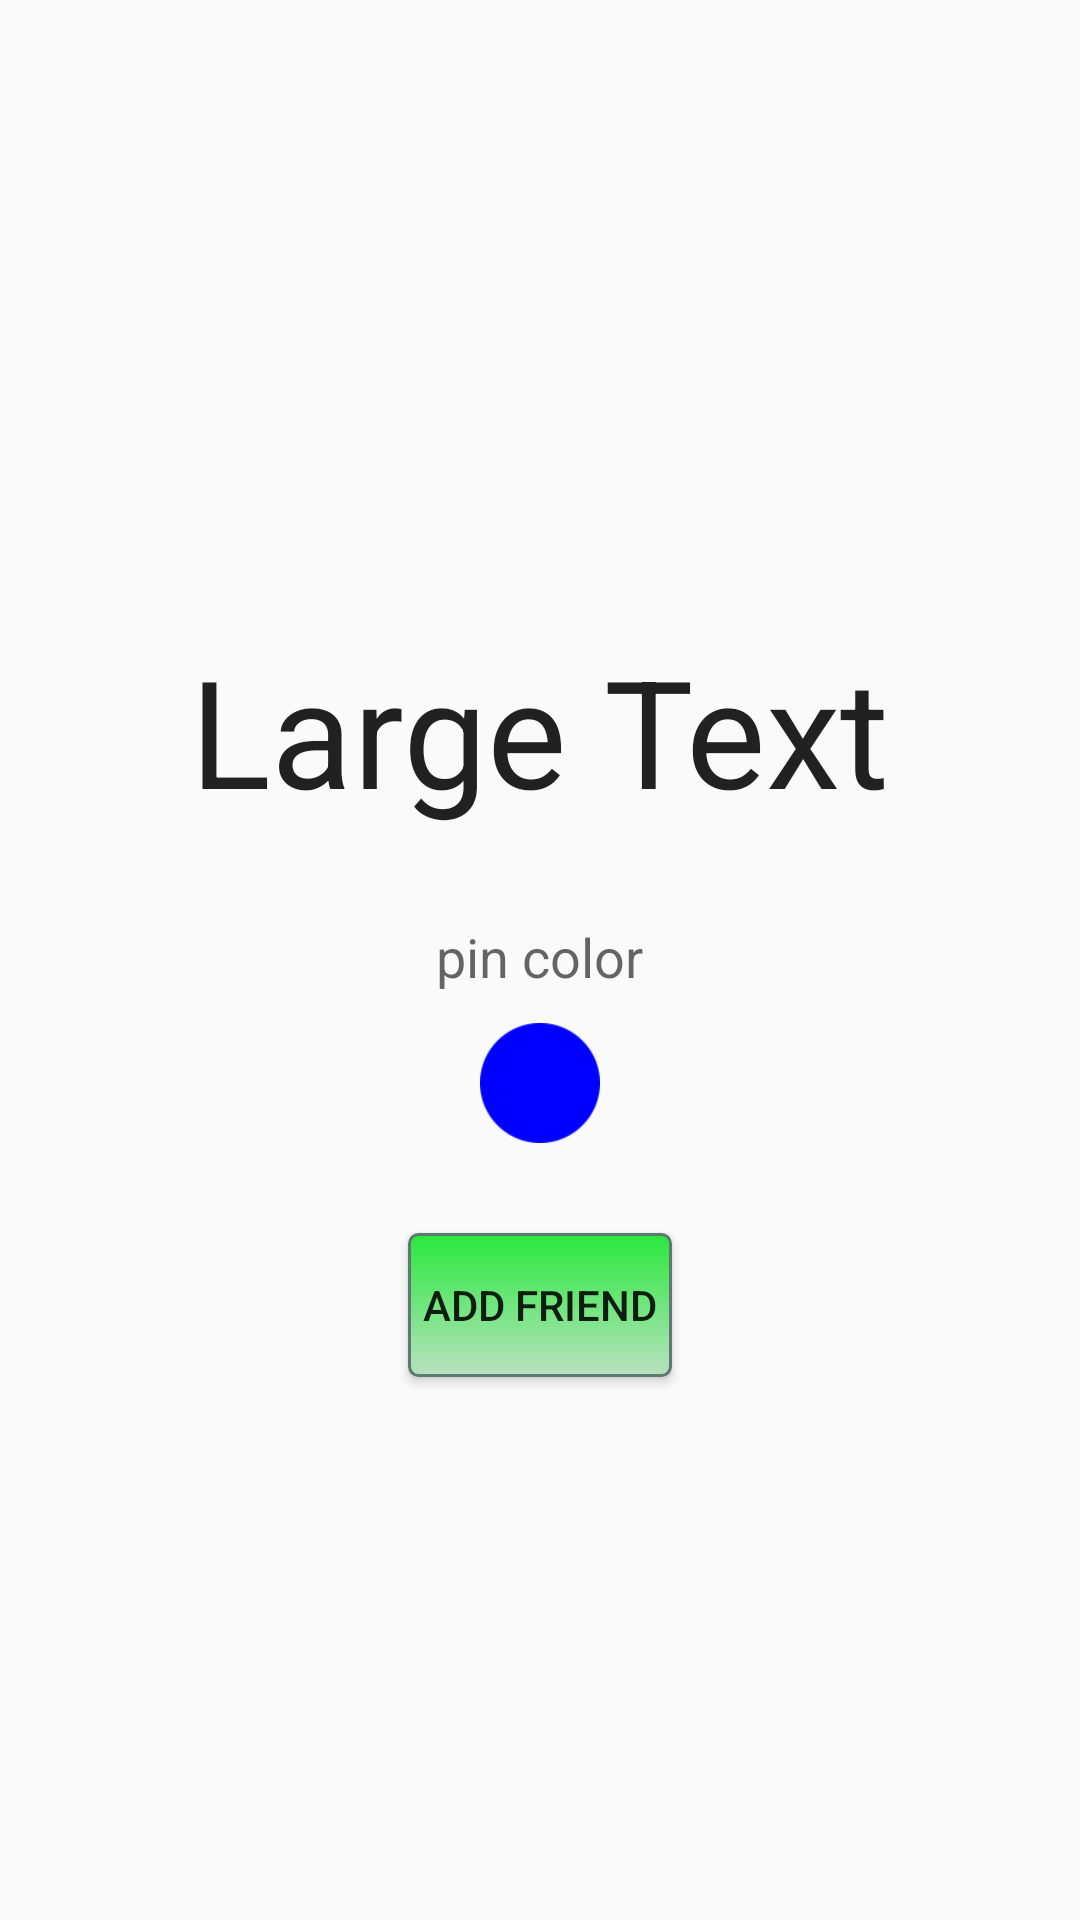

The Android layout XML behind this screen, and the referenced resources:
<!-- AndroidManifest.xml: application theme AppTheme -->
<!-- res/layout/friend_profile.xml -->
<?xml version="1.0" encoding="utf-8"?>
<LinearLayout xmlns:android="http://schemas.android.com/apk/res/android"
    android:orientation="vertical" android:layout_width="match_parent"
    android:layout_height="match_parent">

    <FrameLayout
        android:layout_width="300dp"
        android:layout_height="150dp"
        android:layout_centerHorizontal="true"
        android:layout_marginTop="40dp"
        android:layout_gravity="center">

        <ImageView
            android:layout_width="wrap_content"
            android:layout_height="wrap_content"
            android:id="@+id/ivPPFriend"
            android:layout_gravity="center_horizontal" />

    </FrameLayout>

    <TextView
        android:layout_width="wrap_content"
        android:layout_height="wrap_content"
        android:textAppearance="?android:attr/textAppearanceLarge"
        android:text="Large Text"
        android:id="@+id/tvUsernameFriend"
        android:layout_marginTop="20dp"
        android:layout_gravity="center_horizontal"
        android:textSize="50dp" />

    <TextView
        android:layout_width="wrap_content"
        android:layout_height="wrap_content"
        android:textAppearance="?android:attr/textAppearanceMedium"
        android:text="pin color"
        android:id="@+id/textView"
        android:layout_gravity="center_horizontal"
        android:layout_marginTop="30dp"/>

    <FrameLayout
        android:layout_width="match_parent"
        android:layout_height="wrap_content"
        android:layout_centerHorizontal="true"
        android:layout_gravity="center"
        android:layout_marginTop="10dp">

        <ImageView
            android:layout_width="40dp"
            android:layout_height="40dp"
            android:id="@+id/ivPointFriend"
            android:background="@drawable/circle_blue"
            android:layout_gravity="center_horizontal" />

    </FrameLayout>

    <Button
        android:layout_width="wrap_content"
        android:layout_height="wrap_content"
        android:text="Add friend"
        android:background="@drawable/btn_add_friend"
        android:layout_marginTop="30dp"
        android:id="@+id/btnAddFriend"
        android:layout_gravity="center" />


</LinearLayout>
<!-- resources referenced by this layout -->
<resources>
  <!-- drawable btn_add_friend (drawable) -->
  <?xml version="1.0" encoding="utf-8"?>
  <selector xmlns:android="http://schemas.android.com/apk/res/android" >
      <item android:state_pressed="true" >
          <shape android:shape="rectangle"  >
              <corners android:radius="3dip" />
              <stroke android:width="1dip" android:color="#5e7974" />
              <gradient android:angle="-90" android:startColor="#d1d2d6" android:endColor="#28e4b5" />
          </shape>
      </item>
      <item android:state_focused="true">
          <shape android:shape="rectangle"  >
              <corners android:radius="3dip" />
              <stroke android:width="1dip" android:color="#5e7974" />
              <solid android:color="#58857e"/>
          </shape>
      </item>
      <item >
          <shape android:shape="rectangle"  >
              <corners android:radius="3dip" />
              <stroke android:width="1dip" android:color="#5e7974" />
              <gradient android:angle="90" android:startColor="#b9e1bf" android:endColor="#29e93d" />
          </shape>
      </item>
  </selector>
  <!-- drawable circle_blue: png bitmap (drawable, 4817 bytes) -->
  <style name="AppTheme" parent="Theme.AppCompat.Light.DarkActionBar">
  
          
          <item name="colorPrimary">@color/colorPrimary</item>
          <item name="colorPrimaryDark">@color/colorPrimaryDark</item>
          <item name="colorAccent">@color/colorAccent</item>
          <item name="windowActionBar">false</item>
          <item name="windowNoTitle">true</item>
      </style>
  <!-- not gathered from this repository: default colours our renderer supplied (Android Studio template values) -->
  <color name="colorPrimary">#FF6200EE</color>
  <color name="colorPrimaryDark">#FF3700B3</color>
  <color name="colorAccent">#FF03DAC5</color>
</resources>
